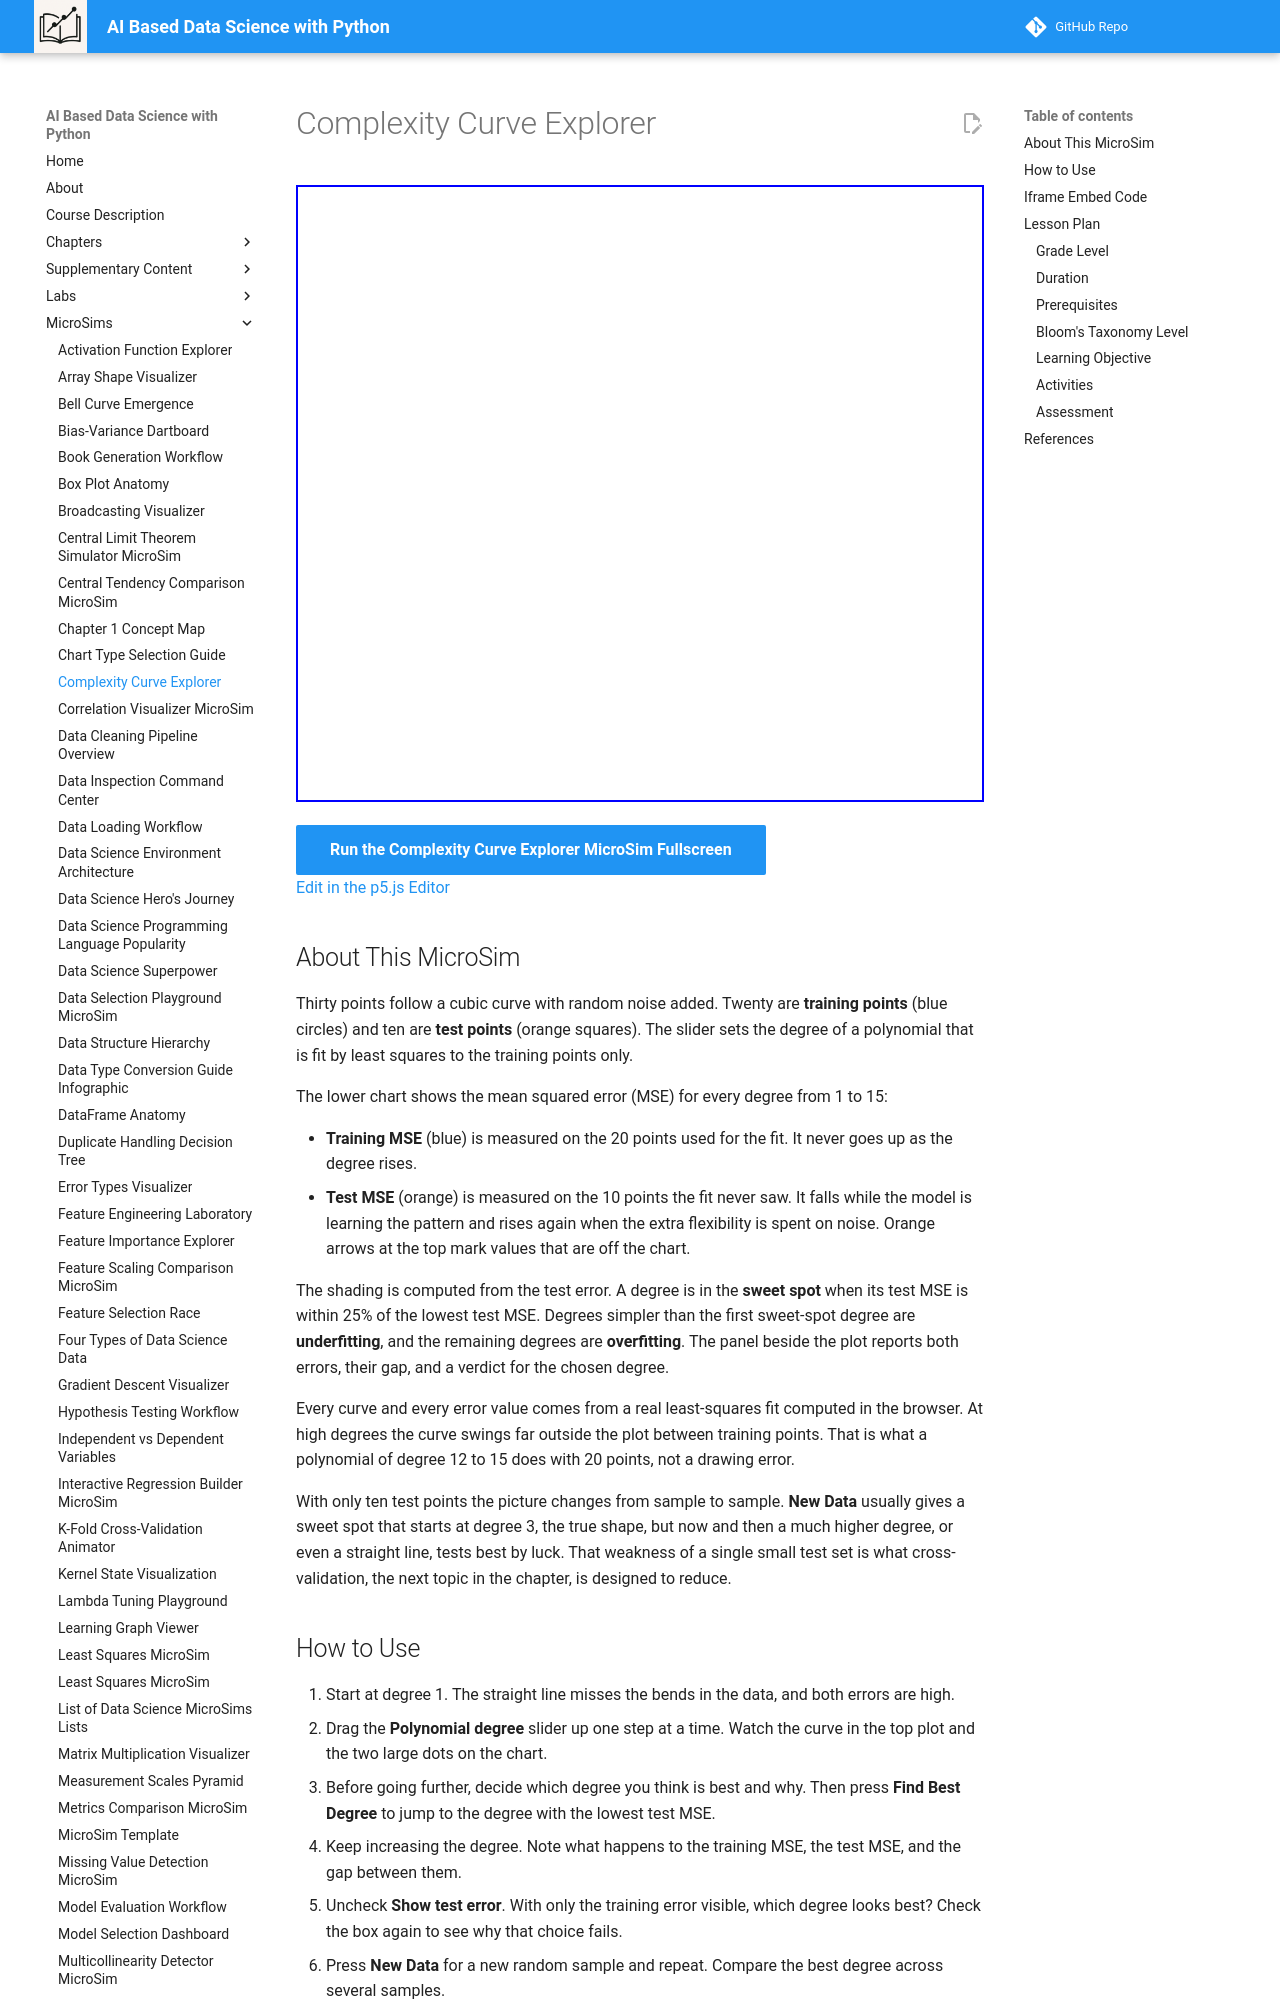

repository: dmccreary/data-science-course · page: sims/complexity-curve-explorer/index.html · generator: mkdocs

---
title: Complexity Curve Explorer
description: Set the degree of a polynomial fit to noisy data, compare its training and test error, and judge where the model moves from underfitting through a sweet spot to overfitting.
image: /sims/complexity-curve-explorer/complexity-curve-explorer.png
og:image: /sims/complexity-curve-explorer/complexity-curve-explorer.png
twitter:image: /sims/complexity-curve-explorer/complexity-curve-explorer.png
social:
   cards: false
quality_score: 0
---

# Complexity Curve Explorer

<iframe src="main.html" height="617" width="100%" scrolling="no"></iframe>

[Run the Complexity Curve Explorer MicroSim Fullscreen](./main.html){ .md-button .md-button--primary }
<br/>
[Edit in the p5.js Editor](https://editor.p5js.org/)

## About This MicroSim

Thirty points follow a cubic curve with random noise added. Twenty are **training points** (blue circles) and ten are **test points** (orange squares). The slider sets the degree of a polynomial that is fit by least squares to the training points only.

The lower chart shows the mean squared error (MSE) for every degree from 1 to 15:

- **Training MSE** (blue) is measured on the 20 points used for the fit. It never goes up as the degree rises.
- **Test MSE** (orange) is measured on the 10 points the fit never saw. It falls while the model is learning the pattern and rises again when the extra flexibility is spent on noise. Orange arrows at the top mark values that are off the chart.

The shading is computed from the test error. A degree is in the **sweet spot** when its test MSE is within 25% of the lowest test MSE. Degrees simpler than the first sweet-spot degree are **underfitting**, and the remaining degrees are **overfitting**. The panel beside the plot reports both errors, their gap, and a verdict for the chosen degree.

Every curve and every error value comes from a real least-squares fit computed in the browser. At high degrees the curve swings far outside the plot between training points. That is what a polynomial of degree 12 to 15 does with 20 points, not a drawing error.

With only ten test points the picture changes from sample to sample. **New Data** usually gives a sweet spot that starts at degree 3, the true shape, but now and then a much higher degree, or even a straight line, tests best by luck. That weakness of a single small test set is what cross-validation, the next topic in the chapter, is designed to reduce.
